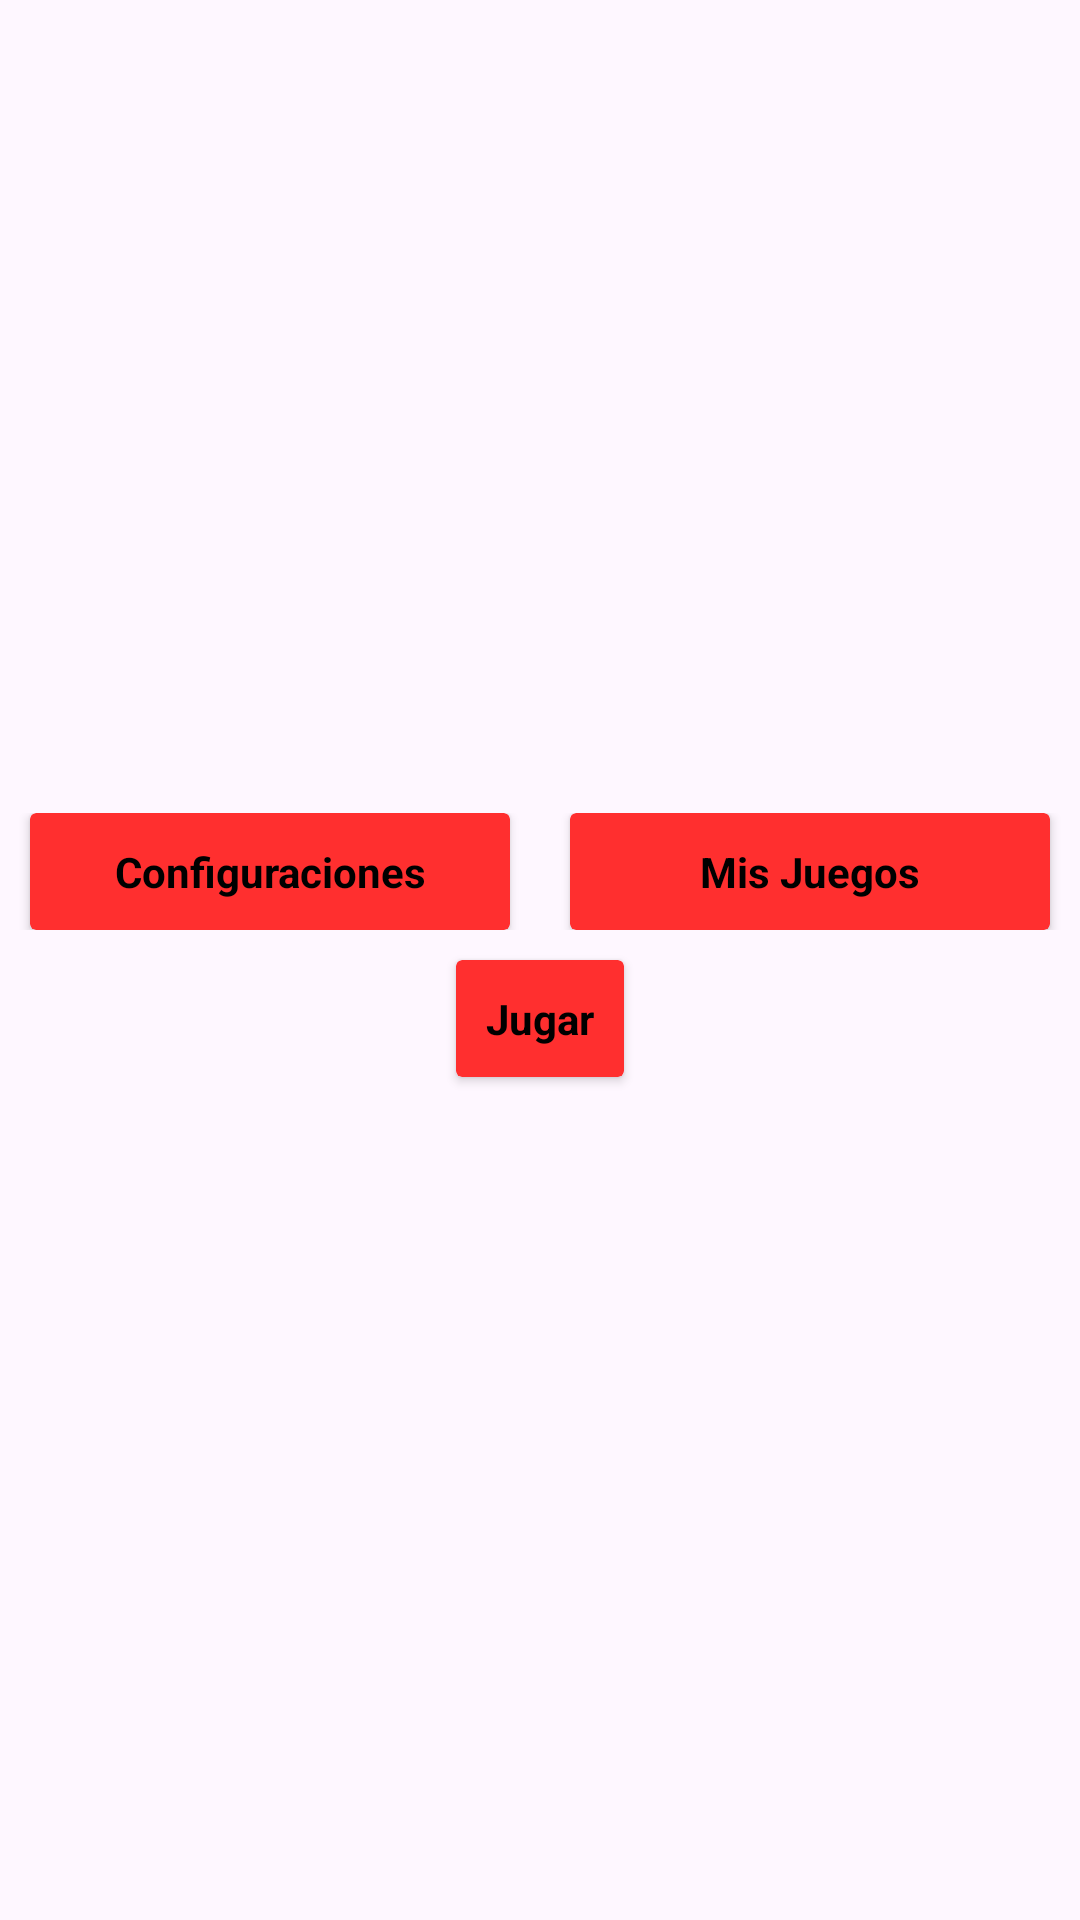

The Android layout XML behind this screen, and the referenced resources:
<!-- AndroidManifest.xml: application theme Theme.Stropper -->
<!-- res/layout/activity_main.xml -->
<?xml version="1.0" encoding="utf-8"?>
<LinearLayout xmlns:android="http://schemas.android.com/apk/res/android"
    xmlns:app="http://schemas.android.com/apk/res-auto"
    xmlns:tools="http://schemas.android.com/tools"
    android:layout_width="match_parent"
    android:layout_height="match_parent"
    tools:context=".ui.MainActivity"
    android:orientation="vertical"
    android:gravity="center" >

    <LinearLayout
        android:layout_width="match_parent"
        android:layout_height="wrap_content"
        android:orientation="horizontal">

        <androidx.cardview.widget.CardView
            android:id="@+id/ir_config"
            android:backgroundTint="@color/colorPrimary"
            android:layout_marginHorizontal="10dp"
            android:layout_weight="1"
            android:layout_width="match_parent"
            android:layout_height="wrap_content">

            <TextView
                android:textColor="@color/black"
                android:textStyle="bold"
                android:textAlignment="center"
                android:padding="10dp"
                android:layout_width="match_parent"
                android:layout_height="wrap_content"
                android:text="@string/opcion_configuraciones"/>


        </androidx.cardview.widget.CardView>

        <androidx.cardview.widget.CardView
            android:id="@+id/ir_mis_juegos"
            android:backgroundTint="@color/colorPrimary"
            android:layout_marginHorizontal="10dp"
            android:layout_weight="1"
            android:layout_width="match_parent"
            android:layout_height="wrap_content" >

            <TextView
                android:textColor="@color/black"
                android:textStyle="bold"
                android:textAlignment="center"
                android:padding="10dp"
                android:layout_width="match_parent"
                android:layout_height="wrap_content"
                android:text="@string/opcion_mis_juegos"/>

        </androidx.cardview.widget.CardView>

    </LinearLayout>

    <androidx.cardview.widget.CardView
        android:id="@+id/ir_nuevo_juego"
        android:backgroundTint="@color/colorPrimary"
        android:layout_marginVertical="10dp"
        android:layout_width="wrap_content"
        android:layout_height="wrap_content" >

        <TextView
            android:textColor="@color/black"
            android:textStyle="bold"
            android:textAlignment="center"
            android:padding="10dp"
            android:layout_width="match_parent"
            android:layout_height="wrap_content"
            android:text="@string/opcion_jugar"/>

    </androidx.cardview.widget.CardView>



</LinearLayout>
<!-- resources referenced by this layout -->
<resources>
  <color name="black">#FF000000</color>
  <color name="colorPrimary">#FF2F2F</color>
  <string name="opcion_configuraciones">Configuraciones</string>
  <string name="opcion_jugar">Jugar</string>
  
  
      // Configuraciones
  <string name="opcion_mis_juegos">Mis Juegos</string>
  <style name="Theme.Stropper" parent="Base.Theme.Stropper" />
  <style name="Base.Theme.Stropper" parent="Theme.Material3.DayNight.NoActionBar">
          
          <item name="colorPrimary">@color/colorPrimary</item>
          <item name="colorAccent">@color/white</item>
      </style>
  <color name="white">#FFFFFFFF</color>
</resources>
